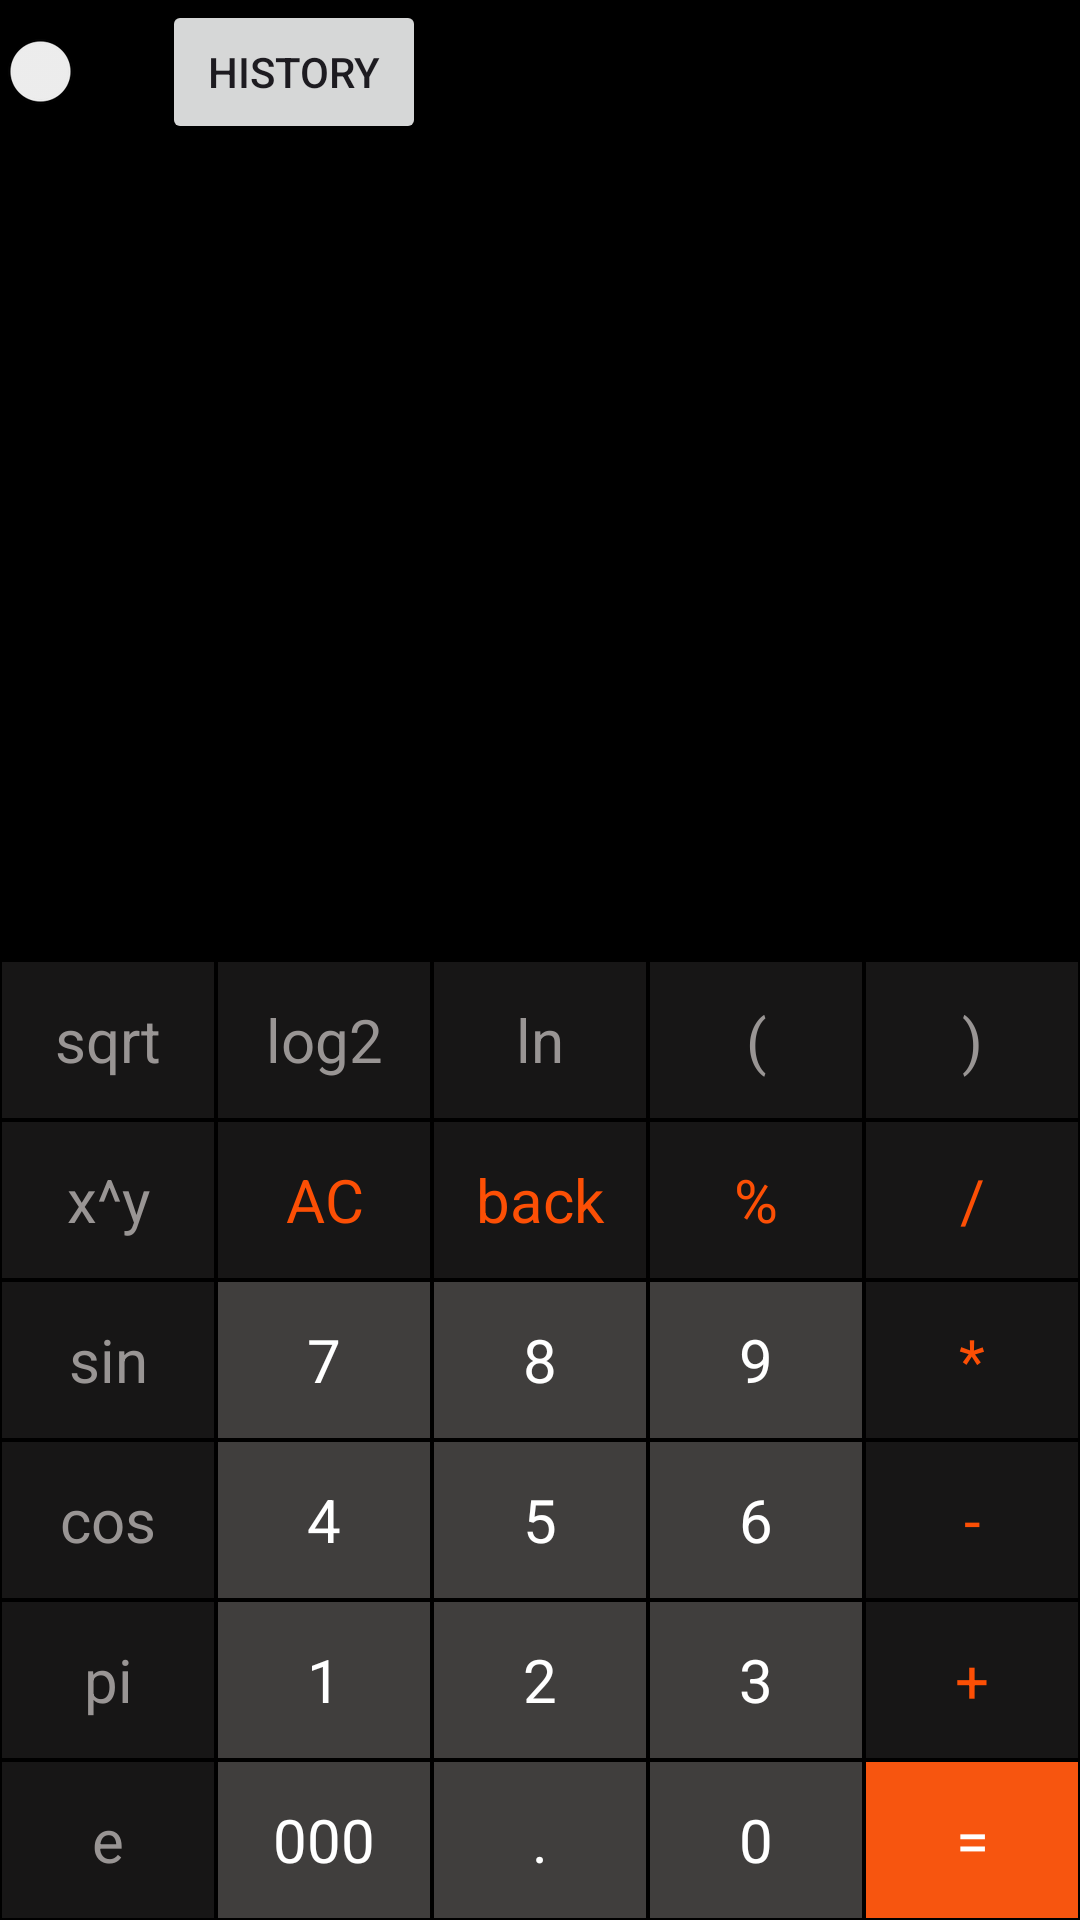

Write the Android layout XML for this screen, with the resource values it uses.
<!-- AndroidManifest.xml: application theme Theme.Calculator -->
<!-- res/layout/activity_main.xml -->
<?xml version="1.0" encoding="utf-8"?>
<LinearLayout
    xmlns:android="http://schemas.android.com/apk/res/android"
    xmlns:app="http://schemas.android.com/apk/res-auto"
    xmlns:tools="http://schemas.android.com/tools"
    android:id="@+id/root_layout"
    android:layout_width="match_parent"
    android:layout_height="match_parent"
    tools:context=".MainActivity"  android:orientation="vertical"
    android:background="@color/black">

    <LinearLayout
        android:layout_width="match_parent"
        android:layout_height="0dp"
        android:layout_weight="1"
        android:orientation="vertical">

        <LinearLayout
            android:layout_width="match_parent"
            android:layout_height="0dp"
            android:layout_weight="1"
            android:orientation="horizontal">
        <Switch
            android:id="@+id/themeSwitch"
            android:layout_width="wrap_content"
            android:layout_height="wrap_content"
            android:checked="false"
            android:textOff="Light"
            android:textOn="Dark" />
        <Button
            android:id="@+id/history"
            android:layout_width="wrap_content"
            android:layout_height="wrap_content"
            android:text="history" />
        </LinearLayout>

    <TextView
        android:id="@+id/operation"
        android:layout_width="match_parent"
        android:layout_height="0dp"
        android:layout_weight="1"
        android:textColor="@color/white"
        android:gravity="end"
        android:textSize="50sp"
        android:ellipsize="start"
        android:text=""
        android:singleLine="true"
        />

    <TextView
        android:id="@+id/result"
        android:layout_width="match_parent"
        android:layout_height="0dp"
        android:layout_weight="1"
        android:textColor="@color/white"
        android:gravity="end"
        android:textSize="30sp"
        android:ellipsize="start"
        android:text=""
        android:singleLine="true"
        />
        </LinearLayout>



    <LinearLayout
        android:id="@+id/operations_layout"
        android:layout_width="match_parent"
        android:layout_height="0dp"
        android:layout_weight="1"
        android:orientation="vertical">

        <LinearLayout
            android:orientation="horizontal"
            android:layout_weight="1"
            android:layout_width="match_parent"
            android:layout_height="0dp">

            <TextView
                style = "@style/Operations_Sci"
                android:text="sqrt"
                android:id="@+id/b_sqrt">
            </TextView>

            <TextView
                style = "@style/Operations_Sci"
                android:text="log2"
                android:id="@+id/b_log2">
            </TextView>

            <TextView
                style = "@style/Operations_Sci"
                android:text="ln"
                android:id="@+id/b_ln">
            </TextView>

            <TextView
                style = "@style/Operations_Sci"
                android:text="("
                android:id="@+id/b_leftb">
            </TextView>

            <TextView
                style = "@style/Operations_Sci"
                android:text=")"
                android:id="@+id/b_rightb">
            </TextView>

        </LinearLayout>

        <LinearLayout
            android:orientation="horizontal"
            android:layout_weight="1"
            android:layout_width="match_parent"
            android:layout_height="0dp">

            <TextView
                style = "@style/Operations_Sci"
                android:text="x^y"
                android:id="@+id/b_degree">
            </TextView>

            <TextView
                style = "@style/Operations"
                android:text="AC"
                android:id="@+id/b_AC">
            </TextView>

            <TextView
                android:id="@+id/b_back"
                style="@style/Operations"
                android:text="back"></TextView>

            <TextView
                style = "@style/Operations"
                android:text="%"
                android:id="@+id/b_percent">
            </TextView>

            <TextView
                style = "@style/Operations"
                android:text="/"
                android:id="@+id/b_divide">
            </TextView>

        </LinearLayout>

        <LinearLayout
            android:layout_width="match_parent"
            android:layout_height="0dp"
            android:layout_weight="1"
            android:orientation="horizontal">

            <TextView
                android:id="@+id/b_sin"
                style="@style/Operations_Sci"
                android:text="sin"></TextView>

            <TextView
                android:id="@+id/b_seven"
                style="@style/Numbers"
                android:text="7"></TextView>

            <TextView
                android:id="@+id/b_eight"
                style="@style/Numbers"
                android:text="8"></TextView>

            <TextView
                android:id="@+id/b_nine"
                style="@style/Numbers"
                android:text="9"></TextView>

            <TextView
                android:id="@+id/b_multy"
                style="@style/Operations"
                android:text="*"></TextView>

        </LinearLayout>

        <LinearLayout
            android:orientation="horizontal"
            android:layout_weight="1"
            android:layout_width="match_parent"
            android:layout_height="0dp">

            <TextView
                style = "@style/Operations_Sci"
                android:text="cos"
                android:id="@+id/b_cos">
            </TextView>

            <TextView
                style = "@style/Numbers"
                android:text="4"
                android:id="@+id/b_four">
            </TextView>

            <TextView
                style = "@style/Numbers"
                android:text="5"
                android:id="@+id/b_fife">
            </TextView>

            <TextView
                style = "@style/Numbers"
                android:text="6"
                android:id="@+id/b_six">
            </TextView>

            <TextView
                style = "@style/Operations"
                android:text="-"
                android:id="@+id/b_minus">
            </TextView>
        </LinearLayout>

        <LinearLayout
            android:orientation="horizontal"
            android:layout_weight="1"
            android:layout_width="match_parent"
            android:layout_height="0dp">

            <TextView
                style = "@style/Operations_Sci"
                android:text="pi"
                android:id="@+id/b_pi">
            </TextView>

            <TextView
                style = "@style/Numbers"
                android:text="1"
                android:id="@+id/b_one">
            </TextView>

            <TextView
                style = "@style/Numbers"
                android:text="2"
                android:id="@+id/b_two">
            </TextView>

            <TextView
                style = "@style/Numbers"
                android:text="3"
                android:id="@+id/b_three">
            </TextView>

            <TextView
                style = "@style/Operations"
                android:text="+"
                android:id="@+id/b_plus">
            </TextView>
        </LinearLayout>

        <LinearLayout
            android:orientation="horizontal"
            android:layout_weight="1"
            android:layout_width="match_parent"
            android:layout_height="0dp">

            <TextView
                style = "@style/Operations_Sci"
                android:text="e"
                android:id="@+id/b_epsilon">
            </TextView>

            <TextView
                style = "@style/Numbers"
                android:text="000"
                android:id="@+id/b_zeros">
            </TextView>

            <TextView
                style = "@style/Numbers"
                android:text="."
                android:id="@+id/b_point">
            </TextView>

            <TextView
                style = "@style/Numbers"
                android:text="0"
                android:id="@+id/b_zero">
            </TextView>

            <TextView
                android:background="@color/color_equal"
                android:textColor="@color/white"
                style = "@style/Operations"
                android:text="="
                android:id="@+id/b_equal">
            </TextView>
        </LinearLayout>
    </LinearLayout>

</LinearLayout>
<!-- resources referenced by this layout -->
<resources>
  <color name="black">#FF000000</color>
  <color name="color_equal">#f7550f</color>
  <color name="white">#FFFFFFFF</color>
  <style name="Numbers">
          <item name="android:layout_width">0dp</item>
          <item name="android:layout_height">match_parent</item>
          <item name="android:layout_weight">1</item>
          <item name="android:background">#403e3d</item>
          <item name="android:textSize">20sp</item>
          <item name="android:textColor">#ffffff</item>
          <item name="android:gravity">center</item>
          <item name="android:layout_margin">0.5dp</item>
      </style>
  <style name="Operations">
          <item name="android:layout_width">0dp</item>
          <item name="android:layout_height">match_parent</item>
          <item name="android:layout_weight">1</item>
          <item name="android:background">#171616</item>
          <item name="android:textSize">20sp</item>
          <item name="android:textColor">#fc4f05</item>
          <item name="android:gravity">center</item>
          <item name="android:layout_margin">0.5dp</item>
      </style>
  <style name="Operations_Sci">
          <item name="android:layout_width">0dp</item>
          <item name="android:layout_height">match_parent</item>
          <item name="android:layout_weight">1</item>
          <item name="android:background">#171616</item>
          <item name="android:textSize">20sp</item>
          <item name="android:textColor">#999594</item>
          <item name="android:gravity">center</item>
          <item name="android:layout_margin">0.5dp</item>
      </style>
  <style name="Theme.Calculator" parent="Base.Theme.Calculator" />
  <style name="Base.Theme.Calculator" parent="Theme.Material3.DayNight.NoActionBar">
          
          
      </style>
</resources>
